Run: headless pygame with SDL's dummy video driver; simulated clock (each Clock.tick advances the game by its frame time, no real sleeping); random seed 0; keys injected as events and as key.get_pressed() state; no mouse input.
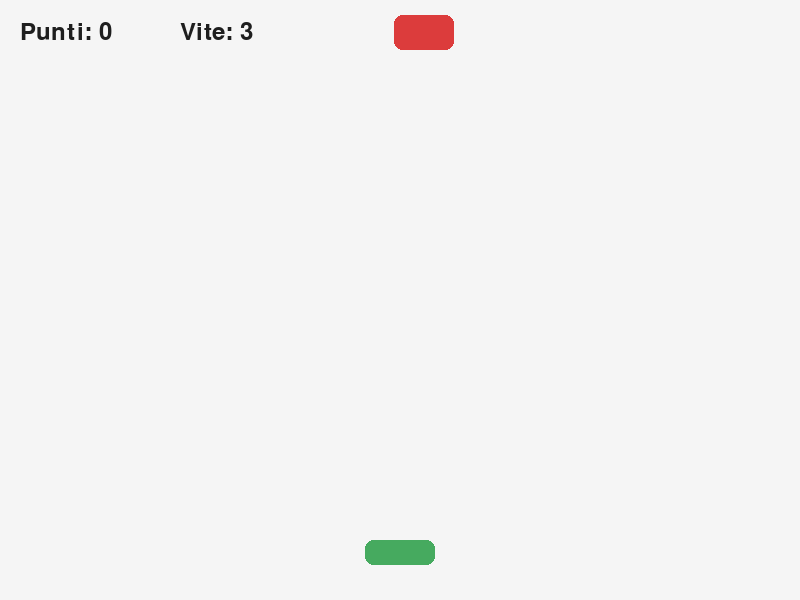
Frame 1 of 4 · flips 1–60 · no input
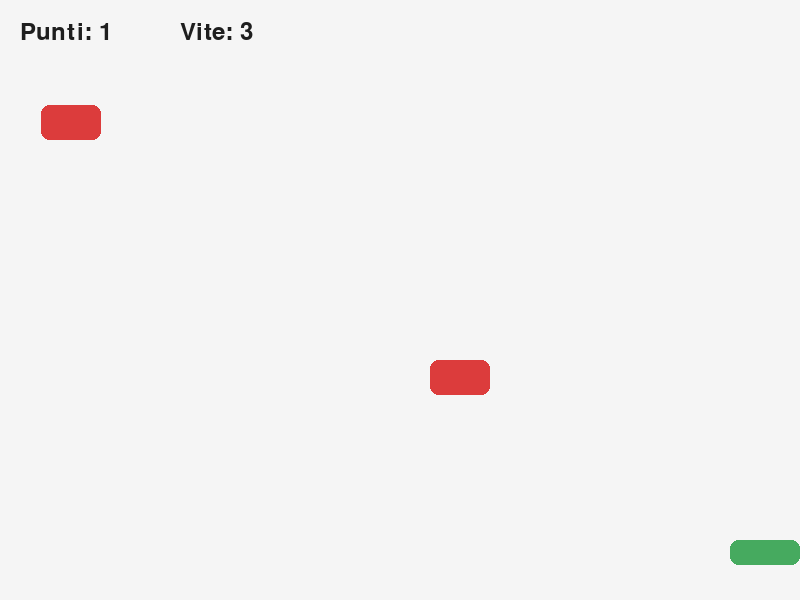
Frame 2 of 4 · flips 61–180 · tapped SPACE, RETURN · held RIGHT (→), D
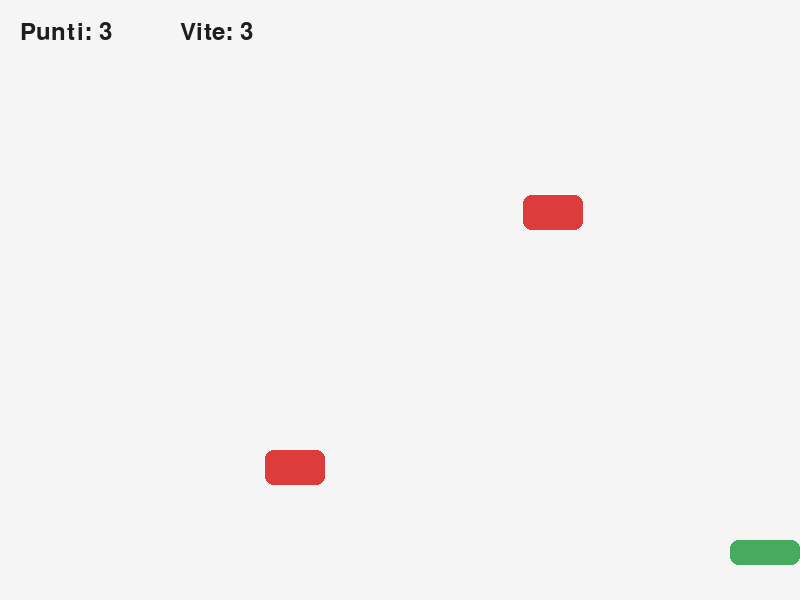
Frame 3 of 4 · flips 181–300 · held DOWN (↓), S
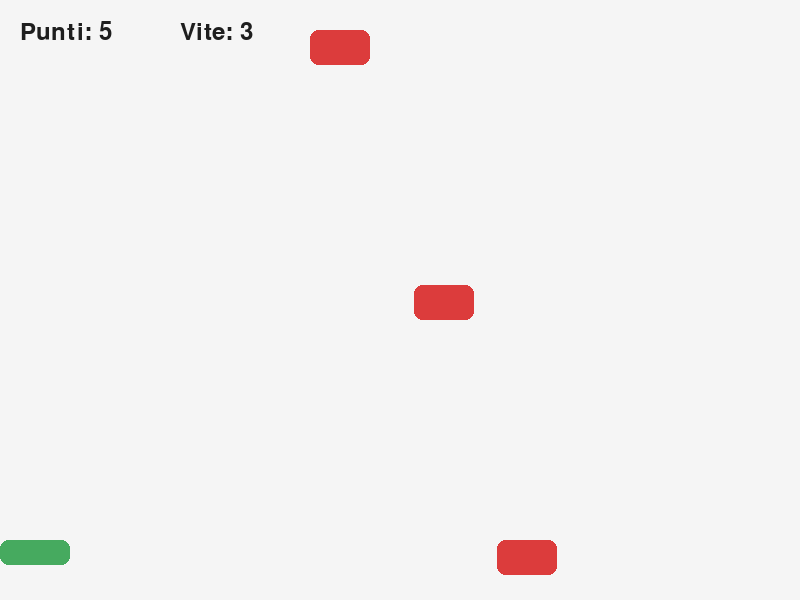
Frame 4 of 4 · flips 301–420 · held LEFT (←), A, UP (↑), W

The pygame program that drew these frames:

import random

import pygame


LARGHEZZA = 800
ALTEZZA = 600
FPS = 60

LARGHEZZA_GIOCATORE = 70
ALTEZZA_GIOCATORE = 25

# TODO STUDENTE 1:
# Cambia la velocita del giocatore. Prova 5, 8 oppure 10.
VELOCITA_GIOCATORE = 7

# TODO STUDENTE 2:
# Cambia il numero di vite iniziali.
VITE_INIZIALI = 3

LARGHEZZA_OSTACOLO = 60
ALTEZZA_OSTACOLO = 35
VELOCITA_OSTACOLO = 5
TEMPO_NUOVO_OSTACOLO = 800

# TODO STUDENTE 3:
# Cambia quanti punti vale ogni ostacolo evitato.
PUNTI_PER_OSTACOLO = 1

# TODO STUDENTE 4:
# Cambia da quale punteggio parte il livello 2.
SOGLIA_LIVELLO_2 = 10

# TODO STUDENTE 5:
# Cambia il messaggio del livello 2.
MESSAGGIO_LIVELLO_2 = "Livello 2!"

BIANCO = (245, 245, 245)
NERO = (30, 30, 30)
VERDE = (70, 170, 95)
ROSSO = (220, 60, 60)
BLU = (70, 130, 220)
VIOLA = (130, 85, 190)


def crea_ostacolo():
    x = random.randint(0, LARGHEZZA - LARGHEZZA_OSTACOLO)
    y = -ALTEZZA_OSTACOLO
    return pygame.Rect(x, y, LARGHEZZA_OSTACOLO, ALTEZZA_OSTACOLO)


def disegna_testo(superficie, testo, x, y, font, colore=NERO):
    immagine = font.render(testo, True, colore)
    superficie.blit(immagine, (x, y))


def main():
    pygame.init()
    schermo = pygame.display.set_mode((LARGHEZZA, ALTEZZA))
    pygame.display.set_caption("Esercizio 2 - Schiva gli ostacoli")
    clock = pygame.time.Clock()
    font = pygame.font.SysFont(None, 36)
    font_grande = pygame.font.SysFont(None, 64)

    giocatore = pygame.Rect(
        LARGHEZZA // 2 - LARGHEZZA_GIOCATORE // 2,
        ALTEZZA - 60,
        LARGHEZZA_GIOCATORE,
        ALTEZZA_GIOCATORE,
    )
    ostacoli = []
    punteggio = 0
    vite = VITE_INIZIALI
    ultimo_ostacolo = pygame.time.get_ticks()
    game_over = False
    running = True

    while running:
        clock.tick(FPS)

        for evento in pygame.event.get():
            if evento.type == pygame.QUIT:
                running = False
            elif evento.type == pygame.KEYDOWN and evento.key == pygame.K_ESCAPE:
                running = False

        if not game_over:
            tasti = pygame.key.get_pressed()
            if tasti[pygame.K_LEFT] or tasti[pygame.K_a]:
                giocatore.x -= VELOCITA_GIOCATORE
            elif tasti[pygame.K_RIGHT] or tasti[pygame.K_d]:
                giocatore.x += VELOCITA_GIOCATORE

            if giocatore.left < 0:
                giocatore.left = 0
            elif giocatore.right > LARGHEZZA:
                giocatore.right = LARGHEZZA

            ora = pygame.time.get_ticks()
            if ora - ultimo_ostacolo > TEMPO_NUOVO_OSTACOLO:
                ostacoli.append(crea_ostacolo())
                ultimo_ostacolo = ora

            velocita_attuale = VELOCITA_OSTACOLO
            if punteggio >= SOGLIA_LIVELLO_2:
                velocita_attuale += 2

            for ostacolo in ostacoli[:]:
                ostacolo.y += velocita_attuale

                if ostacolo.colliderect(giocatore):
                    ostacoli.remove(ostacolo)
                    vite -= 1
                    if vite == 0:
                        game_over = True

                elif ostacolo.top > ALTEZZA:
                    ostacoli.remove(ostacolo)
                    punteggio += PUNTI_PER_OSTACOLO

        schermo.fill(BIANCO)

        pygame.draw.rect(schermo, VERDE, giocatore, border_radius=8)
        for ostacolo in ostacoli:
            pygame.draw.rect(schermo, ROSSO, ostacolo, border_radius=8)

        disegna_testo(schermo, f"Punti: {punteggio}", 20, 20, font)
        disegna_testo(schermo, f"Vite: {vite}", 180, 20, font)

        if punteggio >= SOGLIA_LIVELLO_2 and not game_over:
            disegna_testo(schermo, MESSAGGIO_LIVELLO_2, 330, 20, font, VIOLA)

        if game_over:
            testo = font_grande.render("Game over", True, NERO)
            info = font.render("Premi ESC o chiudi la finestra", True, BLU)
            schermo.blit(testo, testo.get_rect(center=(LARGHEZZA // 2, 260)))
            schermo.blit(info, info.get_rect(center=(LARGHEZZA // 2, 330)))

        pygame.display.flip()

    pygame.quit()


if __name__ == "__main__":
    main()
